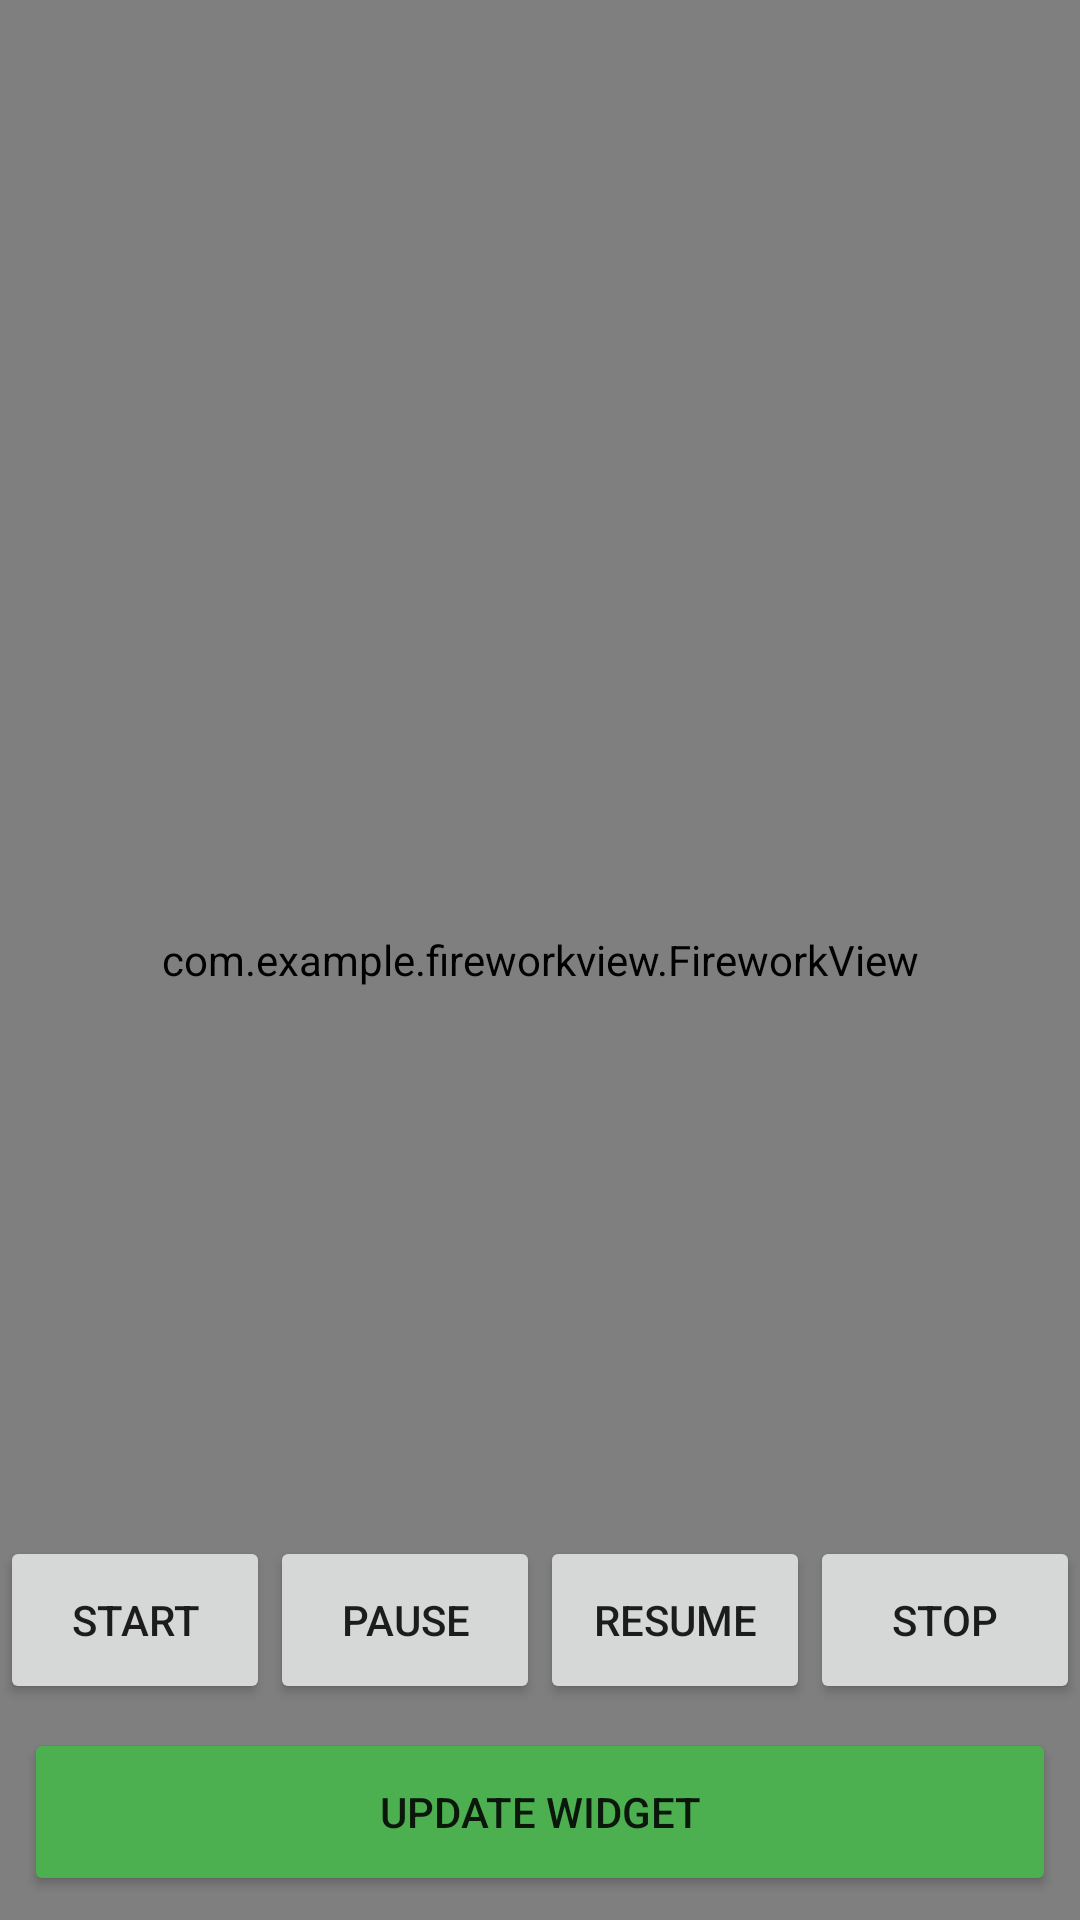

Layout XML and referenced resources for this Android screen:
<!-- AndroidManifest.xml: application theme Theme.FireworkView -->
<!-- res/layout/main_activity.xml -->
<?xml version="1.0" encoding="utf-8"?>
<androidx.constraintlayout.widget.ConstraintLayout xmlns:android="http://schemas.android.com/apk/res/android"
    xmlns:app="http://schemas.android.com/apk/res-auto"
    android:fitsSystemWindows="true"
    android:gravity="center"
    android:layout_height="match_parent"
    android:layout_width="match_parent">

    <com.example.fireworkview.FireworkView
        android:id="@+id/fire_work_view"
        android:layout_height="match_parent"
        android:layout_width="match_parent" />

    <LinearLayout
        android:layout_height="wrap_content"
        android:layout_width="match_parent"
        android:orientation="vertical"
        app:layout_constraintBottom_toBottomOf="parent">

        <LinearLayout
            android:layout_height="56dp"
            android:layout_width="match_parent"
            android:weightSum="4">

            <androidx.appcompat.widget.AppCompatButton
                android:id="@+id/start_btn"
                android:layout_height="56dp"
                android:layout_weight="1"
                android:layout_width="0dp"
                android:text="start" />

            <androidx.appcompat.widget.AppCompatButton
                android:id="@+id/pause_btn"
                android:layout_height="56dp"
                android:layout_weight="1"
                android:layout_width="0dp"
                android:text="pause" />

            <androidx.appcompat.widget.AppCompatButton
                android:id="@+id/resume_btn"
                android:layout_height="56dp"
                android:layout_weight="1"
                android:layout_width="0dp"
                android:text="resume" />

            <androidx.appcompat.widget.AppCompatButton
                android:id="@+id/stop_btn"
                android:layout_height="56dp"
                android:layout_weight="1"
                android:layout_width="0dp"
                android:text="stop" />

        </LinearLayout>

        <androidx.appcompat.widget.AppCompatButton
            android:backgroundTint="#4CAF50"
            android:id="@+id/update_widget_btn"
            android:layout_height="56dp"
            android:layout_margin="8dp"
            android:layout_width="match_parent"
            android:text="Update Widget" />

    </LinearLayout>

</androidx.constraintlayout.widget.ConstraintLayout>
<!-- resources referenced by this layout -->
<resources>
  <style name="Theme.FireworkView" parent="Theme.MaterialComponents.DayNight.DarkActionBar">
          
          <item name="colorPrimary">@color/purple_500</item>
          <item name="colorPrimaryVariant">@color/purple_700</item>
          <item name="colorOnPrimary">@color/white</item>
          
          <item name="colorSecondary">@color/teal_200</item>
          <item name="colorSecondaryVariant">@color/teal_700</item>
          <item name="colorOnSecondary">@color/black</item>
          
          <item name="android:statusBarColor">?attr/colorPrimaryVariant</item>
          
      </style>
  <color name="purple_500">#FF6200EE</color>
  <color name="purple_700">#FF3700B3</color>
  <color name="white">#FFFFFFFF</color>
  <color name="teal_200">#FF03DAC5</color>
  <color name="teal_700">#FF018786</color>
  <color name="black">#FF000000</color>
</resources>
